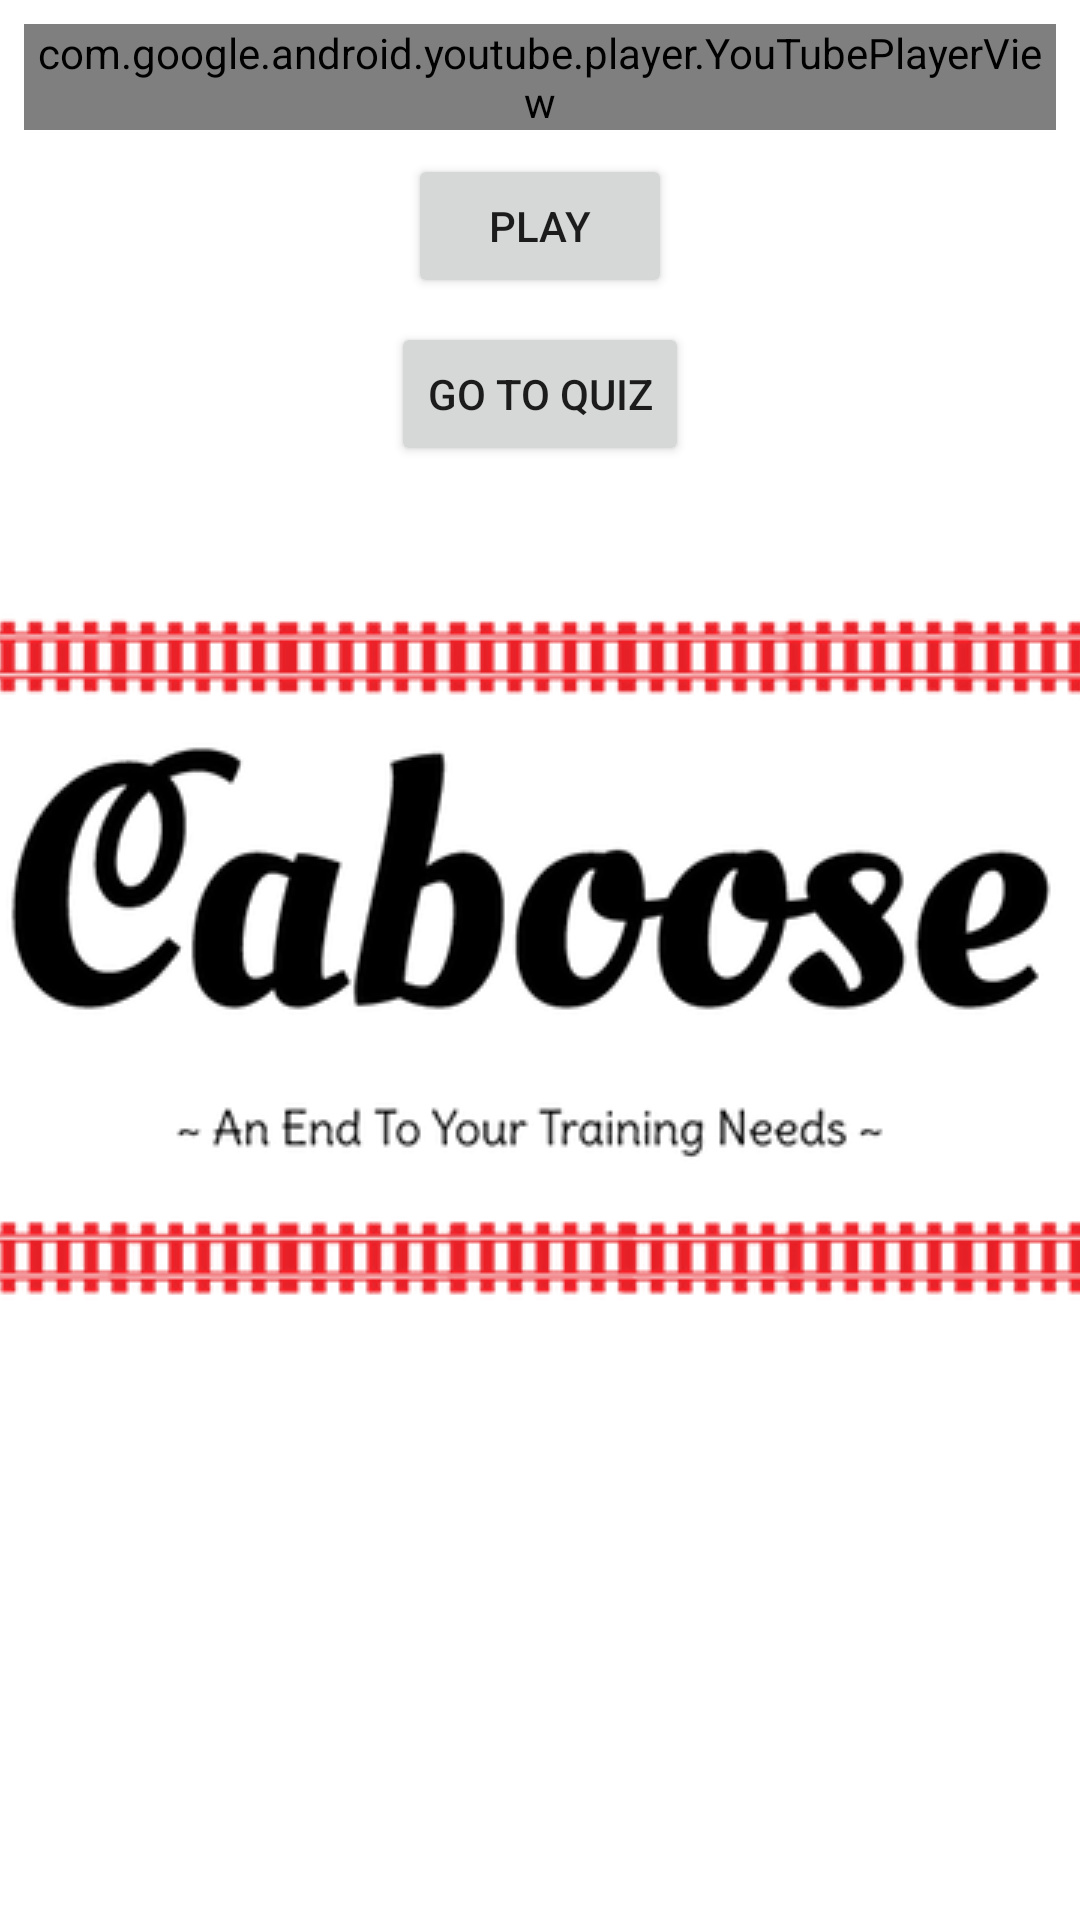

This screen was rendered from an Android layout file. Write that file and the resources it references.
<!-- AndroidManifest.xml: application theme AppTheme.Launcher -->
<!-- res/layout/activity_youtube_video_activity.xml -->
<?xml version="1.0" encoding="utf-8"?>
<android.support.constraint.ConstraintLayout xmlns:android="http://schemas.android.com/apk/res/android"
    xmlns:app="http://schemas.android.com/apk/res-auto"
    xmlns:tools="http://schemas.android.com/tools"
    android:layout_width="match_parent"
    android:layout_height="match_parent"
    tools:context=".youtubeVideo_activity">

<view
    android:id="@+id/YoutubePlay"
    class="com.google.android.youtube.player.YouTubePlayerView"
    android:layout_width="0dp"
    android:layout_height="wrap_content"
    android:layout_marginEnd="8dp"
    android:layout_marginLeft="8dp"
    android:layout_marginRight="8dp"
    android:layout_marginStart="8dp"
    android:layout_marginTop="8dp"
    app:layout_constraintEnd_toEndOf="parent"
    app:layout_constraintStart_toStartOf="parent"
    app:layout_constraintTop_toTopOf="parent" />

    <Button
        android:id="@+id/playButton"
        android:layout_width="wrap_content"
        android:layout_height="wrap_content"
        android:layout_marginEnd="8dp"
        android:layout_marginLeft="8dp"
        android:layout_marginRight="8dp"
        android:layout_marginStart="8dp"
        android:layout_marginTop="8dp"
        android:text="Play"
        app:layout_constraintEnd_toEndOf="parent"
        app:layout_constraintStart_toStartOf="parent"
        app:layout_constraintTop_toBottomOf="@+id/YoutubePlay" />

    <Button
        android:id="@+id/quizButton"
        android:layout_width="wrap_content"
        android:layout_height="wrap_content"
        android:layout_marginEnd="8dp"
        android:layout_marginLeft="8dp"
        android:layout_marginRight="8dp"
        android:layout_marginStart="8dp"
        android:layout_marginTop="8dp"
        android:text="Go to Quiz"
        app:layout_constraintEnd_toEndOf="parent"
        app:layout_constraintStart_toStartOf="parent"
        app:layout_constraintTop_toBottomOf="@+id/playButton" />
</android.support.constraint.ConstraintLayout>
<!-- resources referenced by this layout -->
<resources>
  <style name="AppTheme.Launcher">
          <item name="android:windowBackground">@drawable/launch_screen</item>
  
      </style>
  <!-- drawable launch_screen (drawable) -->
  <?xml version="1.0" encoding="utf-8"?>
  <layer-list xmlns:android="http://schemas.android.com/apk/res/android" android:opacity="opaque">
      
      <item android:drawable="@android:color/white"/>
      
      <item>
          <bitmap
              android:src="@drawable/splash"
              android:gravity="center"/>
      </item></layer-list>
  <!-- drawable splash: png bitmap (drawable, 60541 bytes) -->
</resources>
